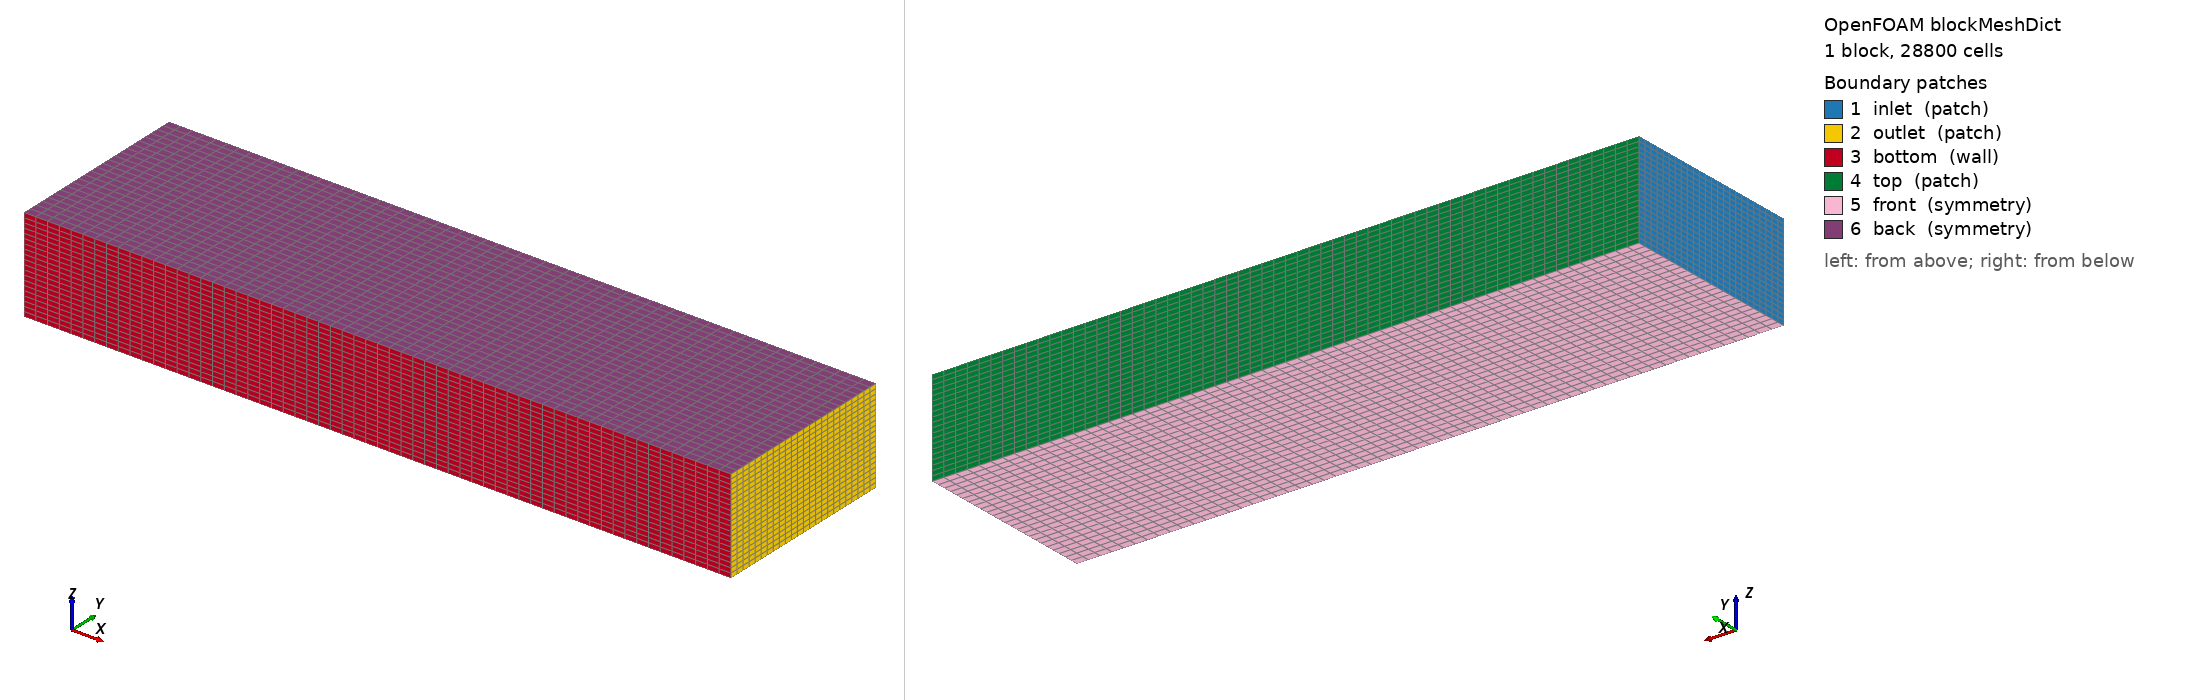

OpenFOAM case: the mesh blockMesh builds from blockMeshDict, 1 block(s), 28800 cells. Boundary patches (legend numbers): 1 inlet (patch), 2 outlet (patch), 3 bottom (wall), 4 top (patch), 5 front (symmetry), 6 back (symmetry). Left view from above one corner, right view from below the opposite corner. Boundary conditions: 2 field file(s) under 0/; 6 of 6 drawn patches have an entry in a shipped field file.

=== system/blockMeshDict ===
/*--------------------------------*- C++ -*----------------------------------*\
| Coarse box domain for smoke / pending snappyHexMesh around hull STL        |
\*---------------------------------------------------------------------------*/
FoamFile
{
    version     2.0;
    format      ascii;
    class       dictionary;
    object      blockMeshDict;
}
// * * * * * * * * * * * * * * * * * * * * * * * * * * * * * * * * * * * * * //

scale   1;

// Domain extents placeholder; prepare_case may rewrite for STL bbox.
vertices
(
    (-200 -80 -40)
    ( 400 -80 -40)
    ( 400  80 -40)
    (-200  80 -40)
    (-200 -80  40)
    ( 400 -80  40)
    ( 400  80  40)
    (-200  80  40)
);

blocks
(
    hex (0 1 2 3 4 5 6 7) (60 24 20) simpleGrading (1 1 1)
);

boundary
(
    inlet
    {
        type patch;
        faces ((0 4 7 3));
    }
    outlet
    {
        type patch;
        faces ((1 2 6 5));
    }
    bottom
    {
        type wall;
        faces ((0 1 5 4));
    }
    top
    {
        type patch;
        faces ((3 7 6 2));
    }
    front
    {
        type symmetry;
        faces ((0 3 2 1));
    }
    back
    {
        type symmetry;
        faces ((4 5 6 7));
    }
);

// ************************************************************************* //


=== system/controlDict ===
/*--------------------------------*- C++ -*----------------------------------*\
| Yard-Sea-v0 openfoam_hull_v0 — potentialFoam / simpleFoam resistance stub  |
\*---------------------------------------------------------------------------*/
FoamFile
{
    version     2.0;
    format      ascii;
    class       dictionary;
    object      controlDict;
}
// * * * * * * * * * * * * * * * * * * * * * * * * * * * * * * * * * * * * * //

application     potentialFoam;

startFrom       startTime;
startTime       0;
stopAt          endTime;
endTime         1;
deltaT          1;
writeControl    timeStep;
writeInterval   1;
purgeWrite      0;
writeFormat     ascii;
writePrecision  8;
writeCompression off;
timeFormat      general;
timePrecision   6;
runTimeModifiable true;

// Placeholder forceCoeffs — populated meaningfully under simpleFoam L3.
// potentialFoam smoke may not emit these; parser treats missing as L3_pending.
functions
{
    forceCoeffs1
    {
        type            forceCoeffs;
        libs            ("libforces.so");
        writeControl    timeStep;
        writeInterval   1;
        patches         (hull);
        rho             rhoInf;
        rhoInf          1025;
        liftDir         (0 0 1);
        dragDir         (1 0 0);
        CofR            (0 0 0);
        pitchAxis       (0 1 0);
        magUInf         __MAG_U_INF__;
        lRef            __L_REF__;
        Aref            __A_REF__;
    }
}

// ************************************************************************* //


=== 0/U ===
/*--------------------------------*- C++ -*----------------------------------*\
\*---------------------------------------------------------------------------*/
FoamFile
{
    version     2.0;
    format      ascii;
    class       volVectorField;
    object      U;
}
// * * * * * * * * * * * * * * * * * * * * * * * * * * * * * * * * * * * * * //

dimensions      [0 1 -1 0 0 0 0];

internalField   uniform (__UX__ 0 0);

boundaryField
{
    inlet
    {
        type            fixedValue;
        value           uniform (__UX__ 0 0);
    }
    outlet
    {
        type            zeroGradient;
    }
    bottom
    {
        type            noSlip;
    }
    top
    {
        type            slip;
    }
    front
    {
        type            symmetry;
    }
    back
    {
        type            symmetry;
    }
    hull
    {
        type            noSlip;
    }
    ".*"
    {
        type            zeroGradient;
    }
}

// ************************************************************************* //


=== 0/p ===
/*--------------------------------*- C++ -*----------------------------------*\
\*---------------------------------------------------------------------------*/
FoamFile
{
    version     2.0;
    format      ascii;
    class       volScalarField;
    object      p;
}
// * * * * * * * * * * * * * * * * * * * * * * * * * * * * * * * * * * * * * //

dimensions      [0 2 -2 0 0 0 0];

internalField   uniform 0;

boundaryField
{
    inlet
    {
        type            zeroGradient;
    }
    outlet
    {
        type            fixedValue;
        value           uniform 0;
    }
    bottom
    {
        type            zeroGradient;
    }
    top
    {
        type            zeroGradient;
    }
    front
    {
        type            symmetry;
    }
    back
    {
        type            symmetry;
    }
    hull
    {
        type            zeroGradient;
    }
    ".*"
    {
        type            zeroGradient;
    }
}

// ************************************************************************* //
